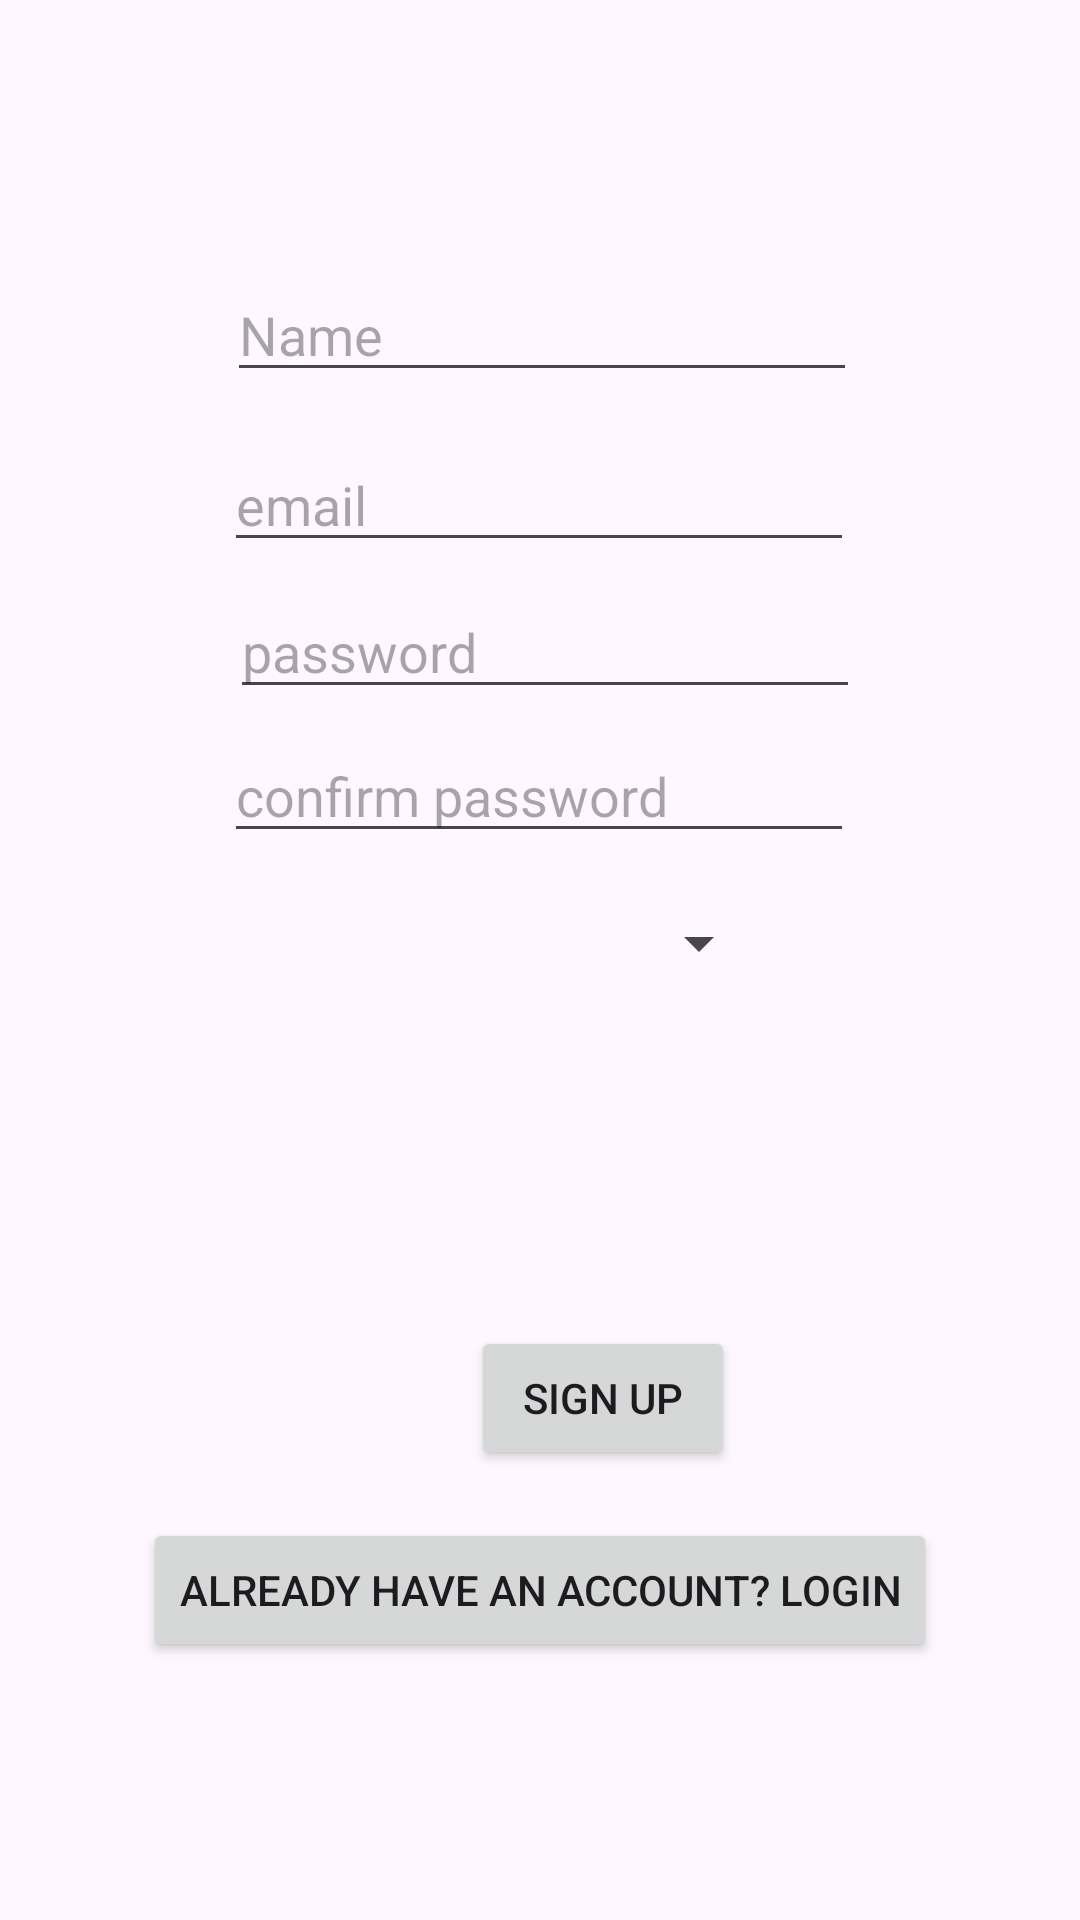

This screen was rendered from an Android layout file. Write that file and the resources it references.
<!-- AndroidManifest.xml: application theme Theme.CSCI3130GroupProject -->
<!-- res/layout/activity_main.xml -->
<?xml version="1.0" encoding="utf-8"?>
<androidx.constraintlayout.widget.ConstraintLayout
    xmlns:android="http://schemas.android.com/apk/res/android"
    xmlns:app="http://schemas.android.com/apk/res-auto"
    xmlns:tools="http://schemas.android.com/tools"
    android:id="@+id/main"
    android:layout_width="match_parent"
    android:layout_height="match_parent"
    tools:context=".ui.MainActivity">

    <Button
        android:id="@+id/signupButton"
        android:layout_width="wrap_content"
        android:layout_height="wrap_content"
        android:layout_marginStart="157dp"
        android:layout_marginEnd="157dp"
        android:layout_marginBottom="150dp"
        android:text="Sign Up"
        app:layout_constraintBottom_toBottomOf="parent"
        app:layout_constraintEnd_toEndOf="parent"
        app:layout_constraintHorizontal_bias="0.0"
        app:layout_constraintStart_toStartOf="parent" />

    <Button
        android:id="@+id/goToLoginButton"
        android:layout_width="wrap_content"
        android:layout_height="wrap_content"
        android:text="Already have an account? Login"
        android:layout_marginTop="16dp"
        app:layout_constraintTop_toBottomOf="@+id/signupButton"
        app:layout_constraintStart_toStartOf="parent"
        app:layout_constraintEnd_toEndOf="parent"/>

    <TextView
        android:id="@+id/SignupTitle"
        android:layout_width="wrap_content"
        android:layout_height="wrap_content"
        android:layout_marginStart="178dp"
        android:layout_marginTop="19dp"
        android:layout_marginEnd="185dp"
        android:layout_marginBottom="20dp"
        android:text="Sign Up"
        app:layout_constraintBottom_toTopOf="@+id/nameEditText"
        app:layout_constraintEnd_toEndOf="parent"
        app:layout_constraintStart_toStartOf="parent"
        app:layout_constraintTop_toTopOf="parent" />

    <EditText
        android:id="@+id/nameEditText"
        android:layout_width="wrap_content"
        android:layout_height="wrap_content"
        android:layout_marginStart="101dp"
        android:layout_marginTop="20dp"
        android:layout_marginEnd="100dp"
        android:layout_marginBottom="10dp"
        android:ems="10"
        android:inputType="text"
        android:hint="Name"
        app:layout_constraintBottom_toTopOf="@+id/emailEditText"
        app:layout_constraintEnd_toEndOf="parent"
        app:layout_constraintStart_toStartOf="parent"
        app:layout_constraintTop_toBottomOf="@+id/SignupTitle" />

    <EditText
        android:id="@+id/emailEditText"
        android:layout_width="wrap_content"
        android:layout_height="wrap_content"
        android:layout_marginStart="100dp"
        android:layout_marginEnd="101dp"
        android:layout_marginBottom="1dp"
        android:ems="10"
        android:inputType="text"
        android:hint="email"
        app:layout_constraintBottom_toTopOf="@+id/passwordEditText"
        app:layout_constraintEnd_toEndOf="parent"
        app:layout_constraintStart_toStartOf="parent"
        app:layout_constraintTop_toBottomOf="@+id/nameEditText" />

    <EditText
        android:id="@+id/passwordEditText"
        android:layout_width="wrap_content"
        android:layout_height="wrap_content"
        android:layout_marginStart="102dp"
        android:layout_marginTop="1dp"
        android:layout_marginEnd="99dp"
        android:ems="10"
        android:inputType="text"
        android:hint="password"
        app:layout_constraintBottom_toTopOf="@+id/confirmPasswordEditText"
        app:layout_constraintEnd_toEndOf="parent"
        app:layout_constraintStart_toStartOf="parent"
        app:layout_constraintTop_toBottomOf="@+id/emailEditText" />

    <EditText
        android:id="@+id/confirmPasswordEditText"
        android:layout_width="wrap_content"
        android:layout_height="wrap_content"
        android:layout_marginStart="100dp"
        android:layout_marginTop="1dp"
        android:layout_marginEnd="101dp"
        android:ems="10"
        android:inputType="text"
        android:hint="confirm password"
        app:layout_constraintBottom_toTopOf="@+id/roleSpinner"
        app:layout_constraintEnd_toEndOf="parent"
        app:layout_constraintStart_toStartOf="parent"
        app:layout_constraintTop_toBottomOf="@+id/passwordEditText" />

    <Spinner
        android:id="@+id/roleSpinner"
        android:layout_width="207dp"
        android:layout_height="47dp"
        android:layout_marginStart="101dp"
        android:layout_marginTop="1dp"
        android:layout_marginEnd="103dp"
        android:layout_marginBottom="42dp"
        app:layout_constraintBottom_toTopOf="@+id/statusLabel"
        app:layout_constraintEnd_toEndOf="parent"
        app:layout_constraintHorizontal_bias="1.0"
        app:layout_constraintStart_toStartOf="parent"
        app:layout_constraintTop_toBottomOf="@+id/confirmPasswordEditText" />

    <TextView
        android:id="@+id/statusLabel"
        android:layout_width="wrap_content"
        android:layout_height="wrap_content"
        android:layout_marginStart="176dp"
        android:layout_marginEnd="176dp"
        android:layout_marginBottom="32dp"
        app:layout_constraintBottom_toTopOf="@+id/signupButton"
        app:layout_constraintEnd_toEndOf="parent"
        app:layout_constraintHorizontal_bias="1.0"
        app:layout_constraintStart_toStartOf="parent"
        app:layout_constraintTop_toBottomOf="@+id/roleSpinner" />
</androidx.constraintlayout.widget.ConstraintLayout>
<!-- resources referenced by this layout -->
<resources>
  <style name="Theme.CSCI3130GroupProject" parent="Base.Theme.CSCI3130GroupProject" />
  <style name="Base.Theme.CSCI3130GroupProject" parent="Theme.Material3.DayNight.NoActionBar">
          
          
      </style>
</resources>
